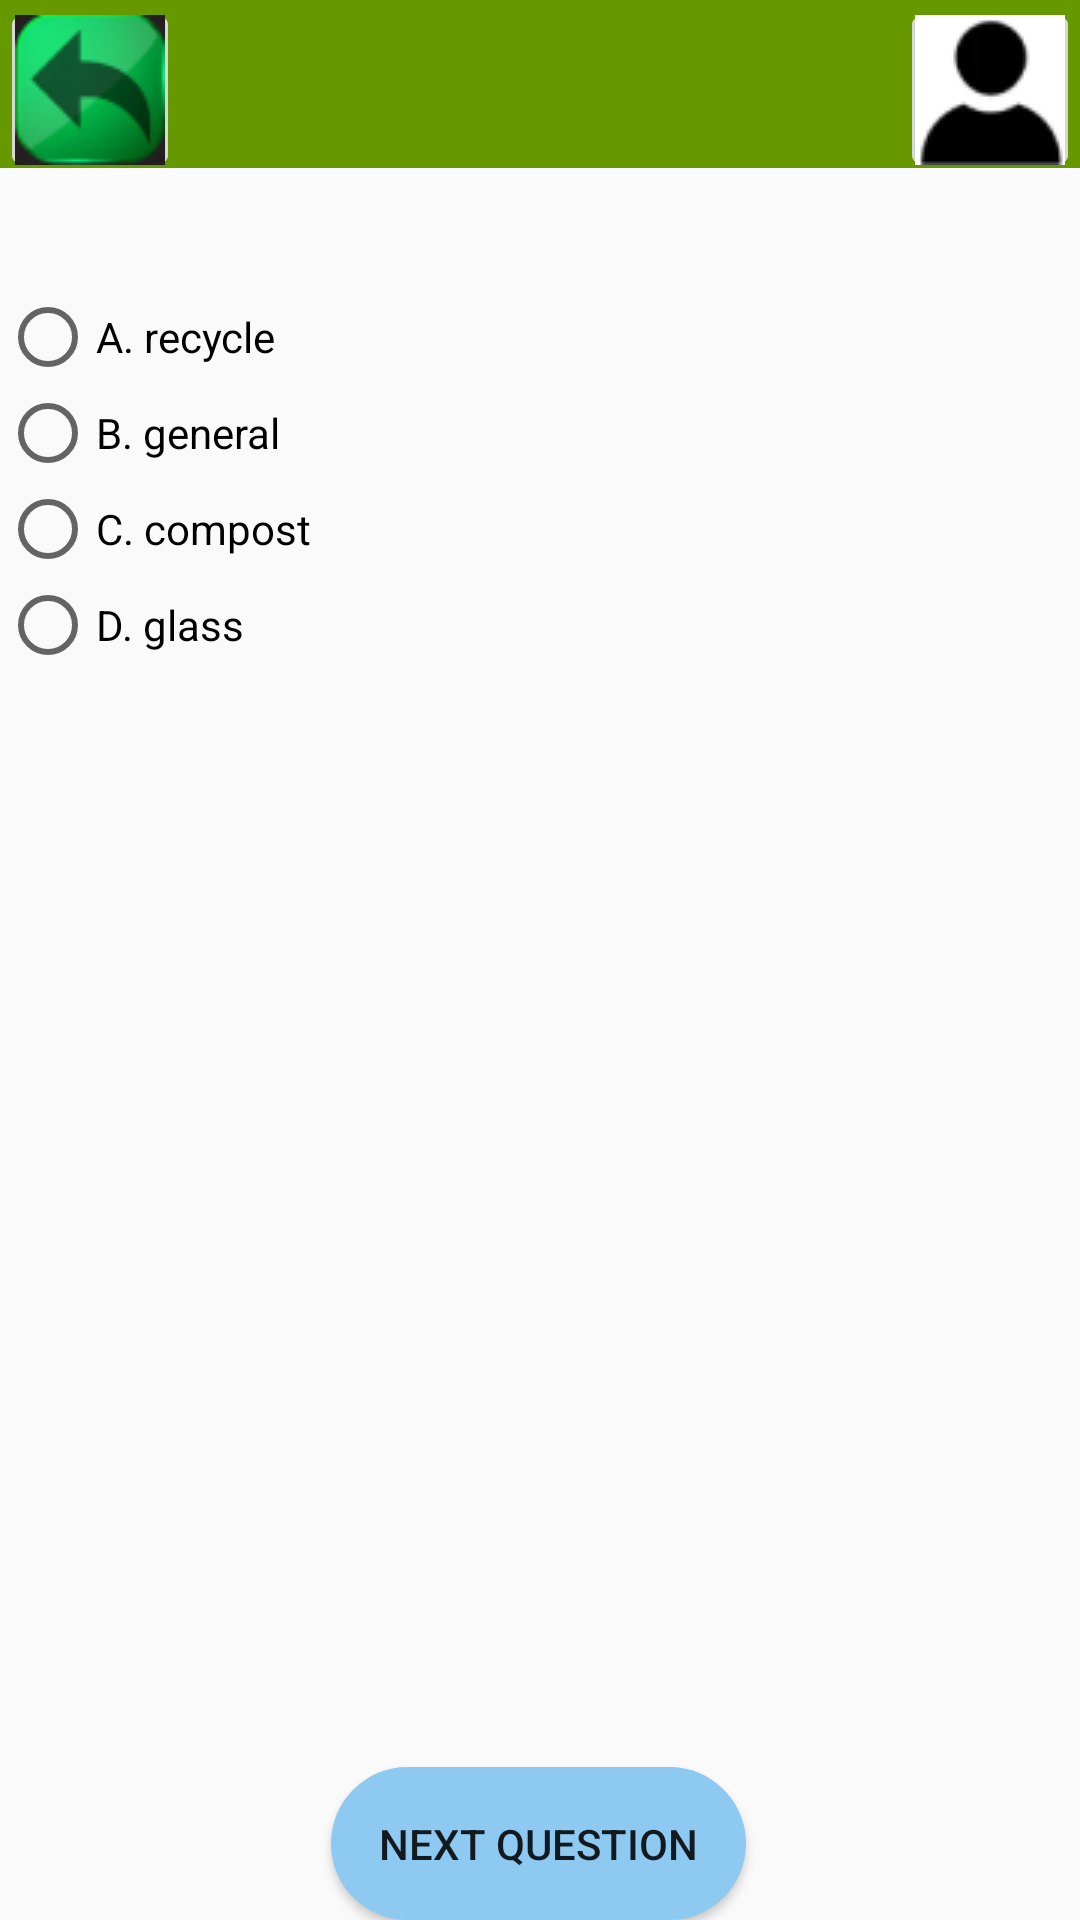

Here is an Android app screen rendered from its layout file. Give the layout XML and the strings, colors and styles it references.
<!-- AndroidManifest.xml: activity theme AppTheme.NoActionBar -->
<!-- res/layout/quiz.xml -->
<?xml version="1.0" encoding="utf-8"?>
<androidx.constraintlayout.widget.ConstraintLayout xmlns:android="http://schemas.android.com/apk/res/android"
    xmlns:app="http://schemas.android.com/apk/res-auto"
    xmlns:tools="http://schemas.android.com/tools"
    android:layout_width="match_parent"
    android:layout_height="match_parent"
    tools:context=".QuizActivity">

    <androidx.appcompat.widget.Toolbar
        android:id="@+id/tlb8"
        android:layout_width="0dp"
        android:layout_height="wrap_content"
        android:background="@android:color/holo_green_dark"
        android:minHeight="?attr/actionBarSize"
        android:theme="?attr/actionBarTheme"
        app:layout_constraintEnd_toEndOf="parent"
        app:layout_constraintHorizontal_bias="0.0"
        app:layout_constraintStart_toStartOf="parent"
        app:layout_constraintTop_toTopOf="parent" />

    <ImageButton
        android:id="@+id/imgBtnReturn8"
        android:layout_width="60dp"
        android:layout_height="60dp"
        app:layout_constraintStart_toStartOf="parent"
        app:layout_constraintTop_toTopOf="parent"
        app:srcCompat="@drawable/back" />

    <ImageButton
        android:id="@+id/imgBtnAccount8"
        android:layout_width="60dp"
        android:layout_height="60dp"
        android:contentDescription="@string/desc_account_button"
        app:layout_constraintEnd_toEndOf="parent"
        app:layout_constraintTop_toTopOf="parent"
        app:srcCompat="@drawable/account" />

    <TextView
        android:id="@+id/questionText"
        android:layout_width="wrap_content"
        android:layout_height="wrap_content"
        android:textSize="18sp"
        android:textColor="#000000"
        android:textStyle="bold"
        android:layout_marginTop="16dp"
        android:layout_marginBottom="16dp"
        app:layout_constraintEnd_toEndOf="parent"
        app:layout_constraintStart_toStartOf="parent"
        app:layout_constraintTop_toBottomOf="@+id/tlb8" />

    <RadioGroup
        android:id="@+id/answersGroup"
        android:layout_width="wrap_content"
        android:layout_height="wrap_content"
        android:orientation="vertical"
        app:layout_constraintStart_toStartOf="parent"
        app:layout_constraintTop_toBottomOf="@id/questionText">

        <RadioButton
            android:id="@+id/answerA"
            android:layout_width="wrap_content"
            android:layout_height="wrap_content"
            android:text="A. recycle" />

        <RadioButton
            android:id="@+id/answerB"
            android:layout_width="wrap_content"
            android:layout_height="wrap_content"
            android:text="B. general" />

        <RadioButton
            android:id="@+id/answerC"
            android:layout_width="wrap_content"
            android:layout_height="wrap_content"
            android:text="C. compost" />

        <RadioButton
            android:id="@+id/answerD"
            android:layout_width="wrap_content"
            android:layout_height="wrap_content"
            android:text="D. glass" />
    </RadioGroup>

    <TextView
        android:id="@+id/infoText"
        android:layout_width="0dp"
        android:layout_height="wrap_content"
        android:padding="16dp"
        app:layout_constraintTop_toBottomOf="@id/answersGroup"
        app:layout_constraintStart_toStartOf="parent"
        app:layout_constraintEnd_toEndOf="parent"/>

    <android.widget.Button
        android:id="@+id/nextButton"
        android:layout_width="wrap_content"
        android:layout_height="wrap_content"
        android:background="@drawable/bg_scan_button"
        android:text="next question"
        android:padding="16dp"
        app:layout_constraintBottom_toBottomOf="parent"
        app:layout_constraintEnd_toEndOf="parent"
        app:layout_constraintHorizontal_bias="0.498"
        app:layout_constraintStart_toStartOf="parent" />
</androidx.constraintlayout.widget.ConstraintLayout>
<!-- resources referenced by this layout -->
<resources>
  <!-- drawable account: png bitmap (drawable, 1549 bytes) -->
  <!-- drawable back: png bitmap (drawable, 3989 bytes) -->
  <!-- drawable bg_scan_button (drawable) -->
  <?xml version="1.0" encoding="utf-8"?>
  <selector xmlns:android="http://schemas.android.com/apk/res/android">
      <item>
          <shape android:shape="rectangle">
              <solid android:color="#8EC9F1" />
              <corners android:radius="30dp" />
          </shape>
      </item>
  
  </selector>
  <string name="desc_account_button">Open account information</string>
  <style name="AppTheme.NoActionBar" parent="Theme.AppCompat.Light.NoActionBar">
          
      </style>
</resources>
